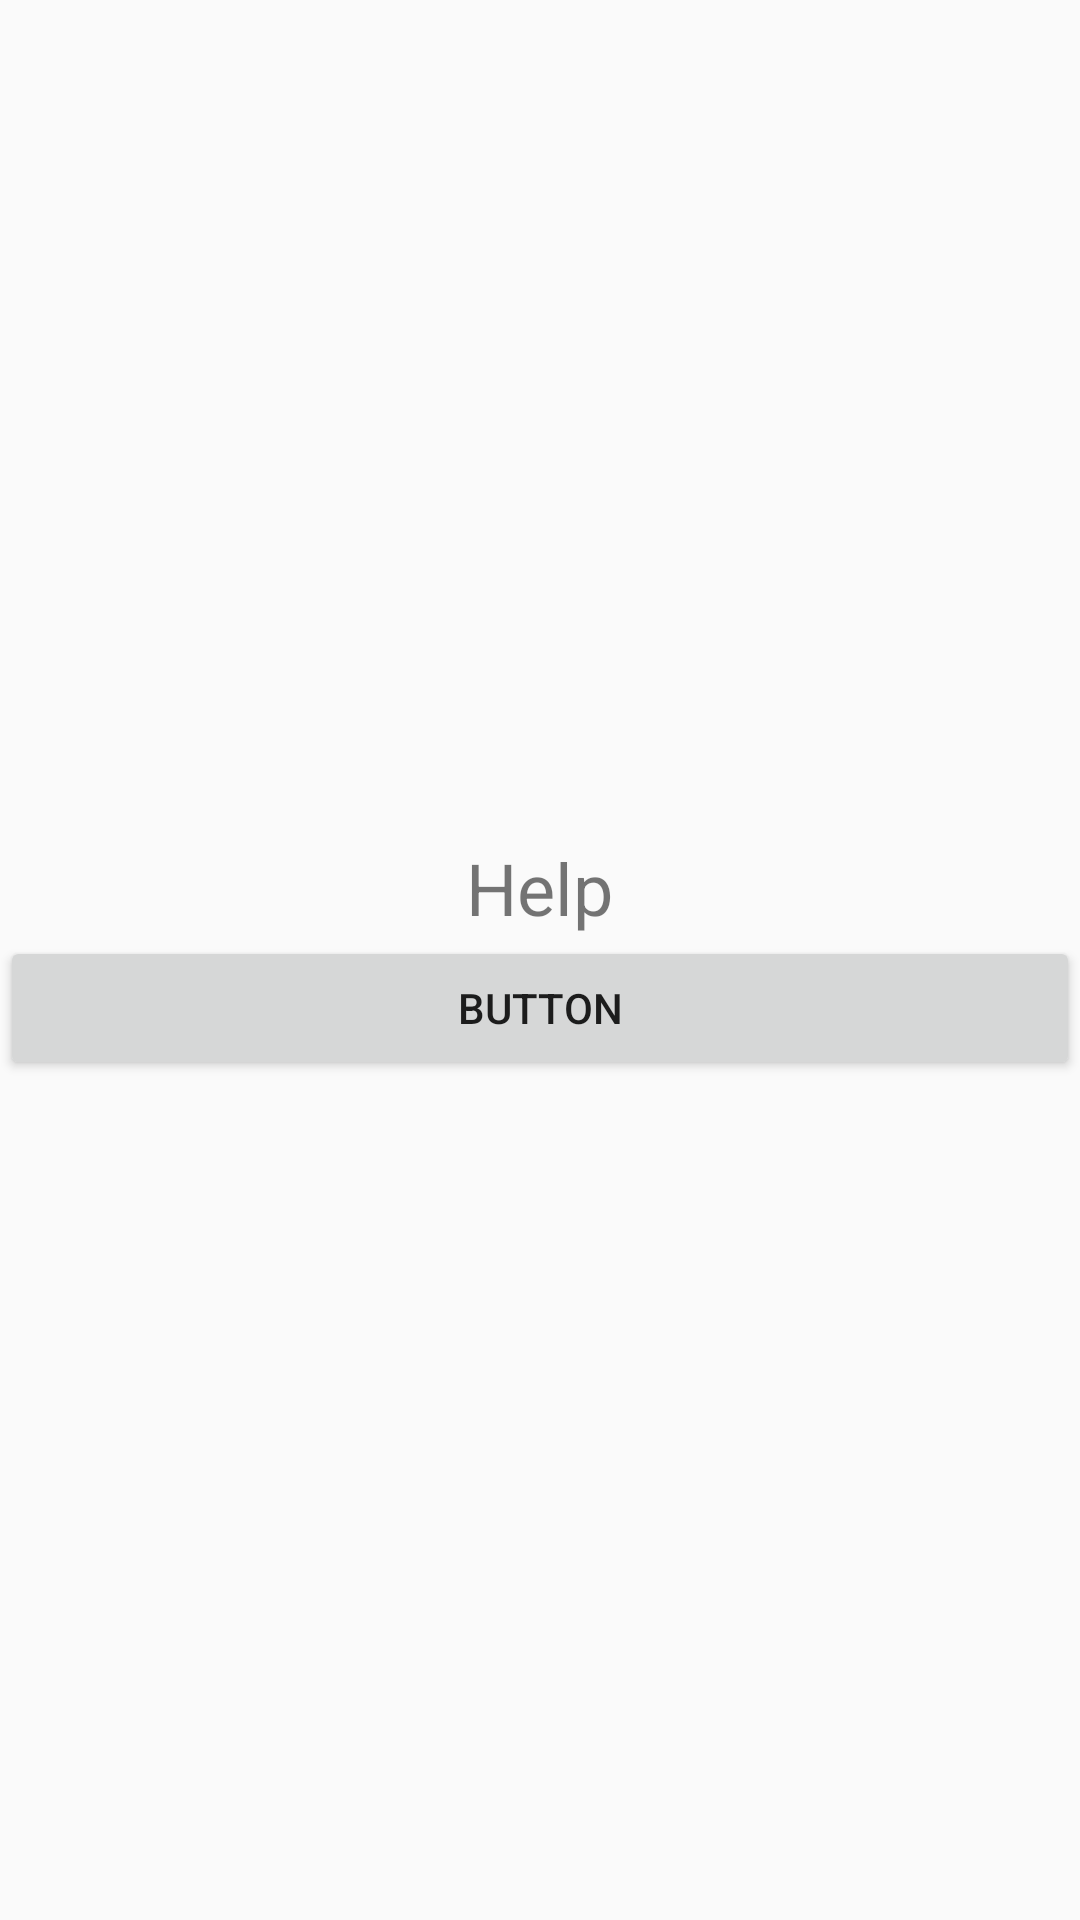

Produce the Android XML layout that renders to this screen, including the resource entries it uses.
<!-- AndroidManifest.xml: application theme AppTheme -->
<!-- res/layout/confirmation.xml -->
<?xml version="1.0" encoding="utf-8"?>

<LinearLayout
    xmlns:android="http://schemas.android.com/apk/res/android" android:layout_width="match_parent"
    android:layout_height="wrap_content"
    android:orientation="vertical"
    android:gravity="center">

    <TextView
        android:id="@+id/confirmText"
        android:layout_width="wrap_content"
        android:layout_height="wrap_content"
        android:textSize="24sp"
        android:text="@string/help" />

    <Button
        android:id="@+id/button5"
        android:layout_width="match_parent"
        android:layout_height="wrap_content"
        android:text="Button" />
</LinearLayout>
<!-- resources referenced by this layout -->
<resources>
  <string name="help">Help</string>
  <style name="AppTheme" parent="Theme.AppCompat.Light.DarkActionBar">
          
          <item name="colorPrimary">@color/colorPrimary</item>
          <item name="colorPrimaryDark">@color/colorPrimaryDark</item>
          <item name="colorAccent">@color/colorAccent</item>
      </style>
  <color name="colorPrimary">#3F51B5</color>
  <color name="colorPrimaryDark">#303F9F</color>
  <color name="colorAccent">#FF4081</color>
</resources>
